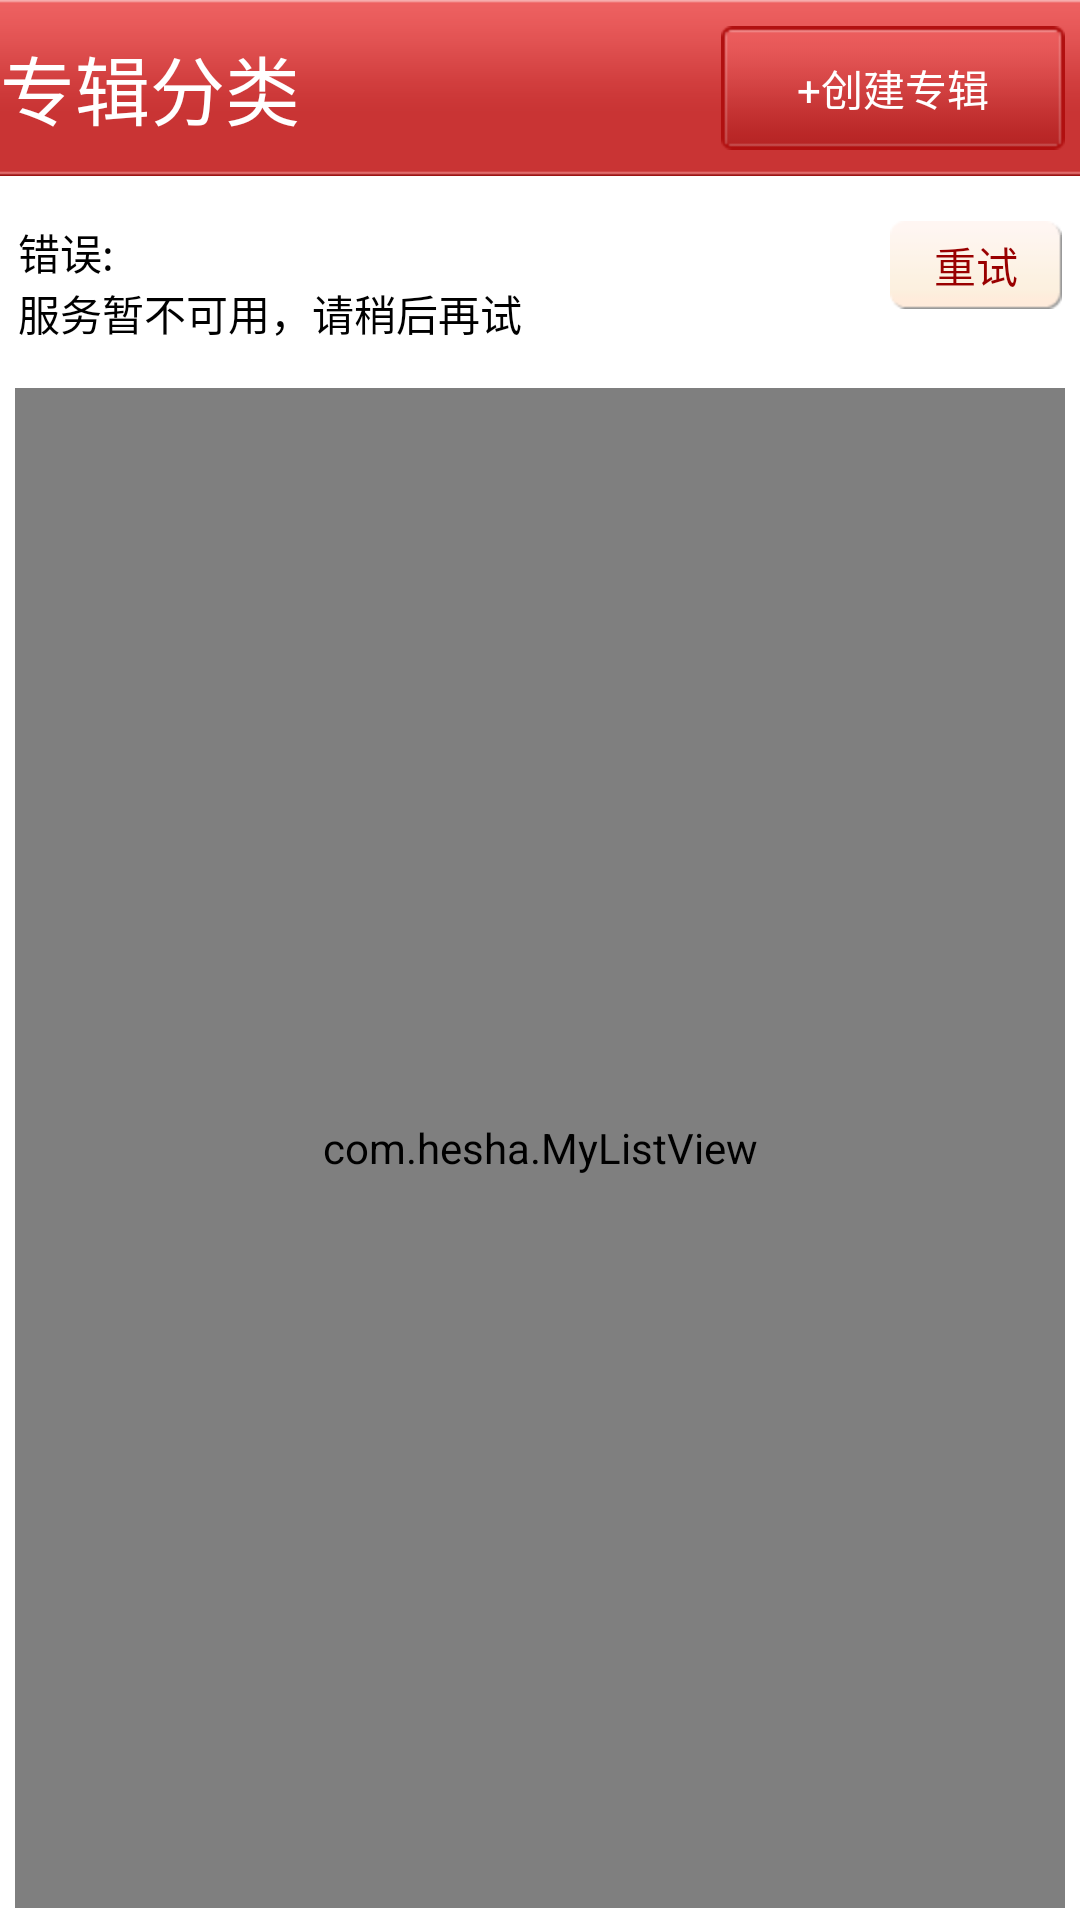

Here is an Android app screen rendered from its layout file. Give the layout XML and the strings, colors and styles it references.
<!-- AndroidManifest.xml: application theme AppTheme -->
<!-- res/layout/collection_fragment.xml -->
<?xml version="1.0" encoding="utf-8"?>


<LinearLayout 
    xmlns:android="http://schemas.android.com/apk/res/android"
    android:layout_width="match_parent"
    android:layout_height="match_parent"
    android:orientation="vertical"
    >
    <RelativeLayout 
        style="@style/TitleBackground"
        >
        <TextView
	        android:id="@+id/tv_title"
	        android:layout_width="wrap_content"
	        android:layout_height="wrap_content"
	        android:text="@string/collection_category" 
	        android:layout_alignParentLeft="true"
	        android:layout_centerVertical="true"
	        android:textColor="#ffffff"
	        android:textSize="25sp"
	        />
        
        
        <Button 
            android:id="@+id/add_collection"
            android:layout_width="wrap_content"
	        android:layout_height="wrap_content"
	        android:text="@string/create_collection"
	        android:layout_alignParentRight="true"
	        android:layout_centerVertical="true"
	        android:textColor="#ffffff"
	        android:background="@drawable/btn_red_bg_selector"
	        android:layout_marginRight="5dip"
            />
    </RelativeLayout>
    
    
    <HorizontalScrollView 
        android:id="@+id/hs"
        android:layout_width="wrap_content"
        android:layout_height="wrap_content"
        android:layout_marginTop="5dip"
        android:gravity="center"
        android:layout_gravity="center"
        >
        <LinearLayout 
            android:layout_width="wrap_content"
            android:layout_height="wrap_content"
            android:orientation="vertical"
            android:gravity="center"
            >
            <LinearLayout
                android:id="@+id/ll_0" 
                android:layout_width="wrap_content"
            		android:layout_height="wrap_content"
            		android:gravity="center"
                ></LinearLayout>
            
            <LinearLayout
                android:id="@+id/ll_1" 
                android:layout_width="wrap_content"
            		android:layout_height="wrap_content"
            		android:gravity="center"
                ></LinearLayout>
            
        </LinearLayout>
    </HorizontalScrollView>
    
    <RelativeLayout
	    android:id="@+id/rl_tips"
	    android:layout_width="match_parent"
	    android:layout_height="wrap_content"
	    android:paddingBottom="10dp"
	    android:paddingTop="10dp"
	    android:visibility="gone"
	     >
	
	      <TextView
	          android:id="@+id/pulldown_header_text"
	          android:layout_width="wrap_content"
	          android:layout_height="wrap_content"
	          android:layout_centerInParent="true"
	          android:text="加载中..." />
	
	
	    <ProgressBar
	        android:id="@+id/pulldown_header_loading"
	        style="@android:style/Widget.ProgressBar.Small.Inverse"
	        android:layout_width="wrap_content"
	        android:layout_height="wrap_content"
	        android:layout_centerVertical="true"
	        android:layout_marginLeft="20dp" />
	
	</RelativeLayout>
	
    <include layout="@layout/connection_error_tips"/>

	<com.hesha.MyListView
	    android:id="@+id/list"
	    android:layout_width="match_parent"
   		android:layout_height="match_parent"
   		android:layout_marginLeft="5dip"
   		android:layout_marginRight="5dip"
   		android:layout_marginTop="5dip"
   		android:layout_marginBottom="4dip"
   		android:divider="@null"
	    >
	</com.hesha.MyListView> 
	
	
</LinearLayout>
<!-- res/layout/connection_error_tips.xml (included above) -->
<?xml version="1.0" encoding="utf-8"?>

<RelativeLayout xmlns:android="http://schemas.android.com/apk/res/android"
    android:id="@+id/rl_connect_erro_tips"
    android:layout_width="match_parent"
    android:layout_height="wrap_content"
    android:paddingBottom="10dp"
    android:paddingTop="10dp"
    android:background="#ffffff"
     >

      <TextView
          android:id="@+id/pulldown_header_text"
          android:layout_width="wrap_content"
          android:layout_height="wrap_content"
          android:textColor="#000000"
          android:layout_centerVertical="true"
          android:text="@string/server_response_error"
          android:layout_marginLeft="6dip" />
      
      <Button 
          android:id="@+id/btnRetry"
          android:layout_height="wrap_content"
          android:layout_width="wrap_content"
          android:text="@string/retry"
          android:layout_alignParentRight="true"
          android:background="@drawable/btn_selector"
          android:textColor="@color/red"
          android:layout_marginRight="6dip"
          />



</RelativeLayout>
<!-- resources referenced by this layout -->
<resources>
  <color name="red">#900</color>
  <!-- drawable btn_red_bg_selector (drawable-hdpi) -->
  <?xml version="1.0" encoding="utf-8"?>
  
  <selector xmlns:android="http://schemas.android.com/apk/res/android">
      <item android:drawable="@drawable/btn_red_bg_over"
            android:state_pressed="true" />
      <item android:drawable="@drawable/btn_red_bg_over"
            android:state_focused="true" />
      <item android:drawable="@drawable/btn_red_bg_normal" />
  </selector>
  <!-- drawable btn_selector (drawable-hdpi) -->
  <?xml version="1.0" encoding="utf-8"?>
  
  <selector xmlns:android="http://schemas.android.com/apk/res/android">
      <item android:drawable="@drawable/btn_bg_over"
            android:state_pressed="true" />
      <item android:drawable="@drawable/btn_bg_over"
            android:state_focused="true" />
      <item android:drawable="@drawable/btn_bg" />
  </selector>
  <string name="collection_category">专辑分类</string>
  <string name="create_collection">+创建专辑</string>
  <string name="retry">重试</string>
  <string name="server_response_error">错误:\n服务暂不可用，请稍后再试</string>
  <style name="TitleBackground">
  	    <item name="android:layout_width">match_parent</item>
  	    <item name="android:layout_height">wrap_content</item>
  	    <item name="android:background">@drawable/title_top_bg</item>
  	    <item name="android:layout_gravity">center_vertical</item>
  	</style>
  <style name="AppTheme" parent="AppBaseTheme">
          
      </style>
  <!-- drawable btn_red_bg_over: png bitmap (drawable-hdpi, 1445 bytes) -->
  <!-- drawable btn_red_bg_normal: png bitmap (drawable-hdpi, 1621 bytes) -->
  <style name="AppBaseTheme" parent="android:Theme.Light">
          
      </style>
</resources>
